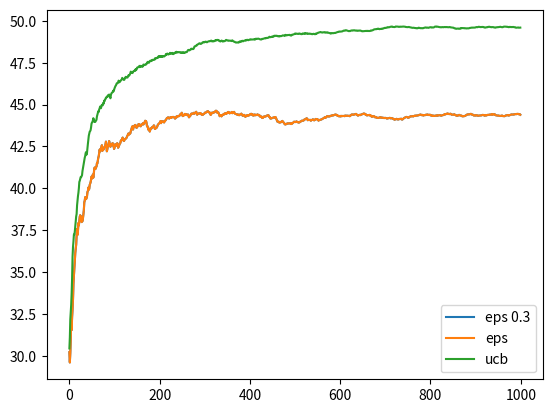

Write the Python code that produced this figure.
from collections import namedtuple

import matplotlib.pyplot as plt
import numpy as np
import pandas as pd

%matplotlib inline

np.random.seed(42)

Param = namedtuple('Parameter', ['loc', 'scale', 'initial_size'])

params = {
    'A': Param(24, 20, 1),
    'B': Param(25, 20, 1),
    'C': Param(26, 20, 1),
    'D': Param(24, 10, 1),
    'E': Param(25, 10, 1)
}

start = 10
end = 50
num_options = 20

params = {
    str(option): Param(loc, scale, 1) 
    for option, (loc, scale) 
    in enumerate(zip(np.linspace(start, end, num_options), np.random.uniform(10, size=num_options)))
}

results = {
    arm: list(np.random.normal(*stats))
    for arm, stats in params.items()
}

def expectation(results):
    return {arm: np.mean(data) for arm, data in results.items()}

expectation(results)

def get_performance(results):
    d = []
    for arm, data in results.items():
        d.extend(data)
    return np.mean(d)

results = {
    arm: list(np.random.normal(*stats))
    for arm, stats in params.items()
}

eps = 0.3
choices = list(params.keys())

steps = 1000
values = np.zeros((steps, len(choices)))
actions = np.empty((steps)).astype(str)
eps_performance = np.zeros(steps)

for step in range(steps):
    prob = np.random.rand()
    if prob < eps:
        strat = 'random'
        action = np.random.choice(choices)

    else:
        strat = 'greedy'
        expectations = expectation(results)
        values[step, :] = list(expectations.values())
        action = max(expectations, key=expectations.get)
        
    actions[step] = action
    
    p = params[action]
    results[action].append(float(np.random.normal(p.loc, p.scale, 1)))
    eps_performance[step] = get_performance(results)
    
plt.plot(eps_performance, label='eps {}'.format(eps))
_ = plt.legend()

c = 5

def ucb(results, step):
    return {
        arm: np.mean(data)+ c * np.sqrt(np.log(step)/len(data))
        for arm, data in results.items()
    }

def get_performance(results):
    d = []
    for arm, data in results.items():
        d.extend(data)
    return np.mean(d)

results = {
    arm: list(np.random.normal(*stats))
    for arm, stats in params.items()
}

steps = 1000
values = np.zeros((steps, len(choices)))
actions = np.empty((steps)).astype(str)
ucb_performance = np.zeros(steps)

for step in range(steps):
    ucbs = ucb(results, 2)

    action = max(ucbs, key=ucbs.get)
    actions[step] = action
    values[step, :] = list(ucbs.values())
    
    p = params[action]
    results[action].append(float(np.random.normal(p.loc, p.scale, 1)))
    ucb_performance[step] = get_performance(results)

plt.plot(eps_performance, label='eps') 
plt.plot(ucb_performance, label='ucb')
_ = plt.legend()